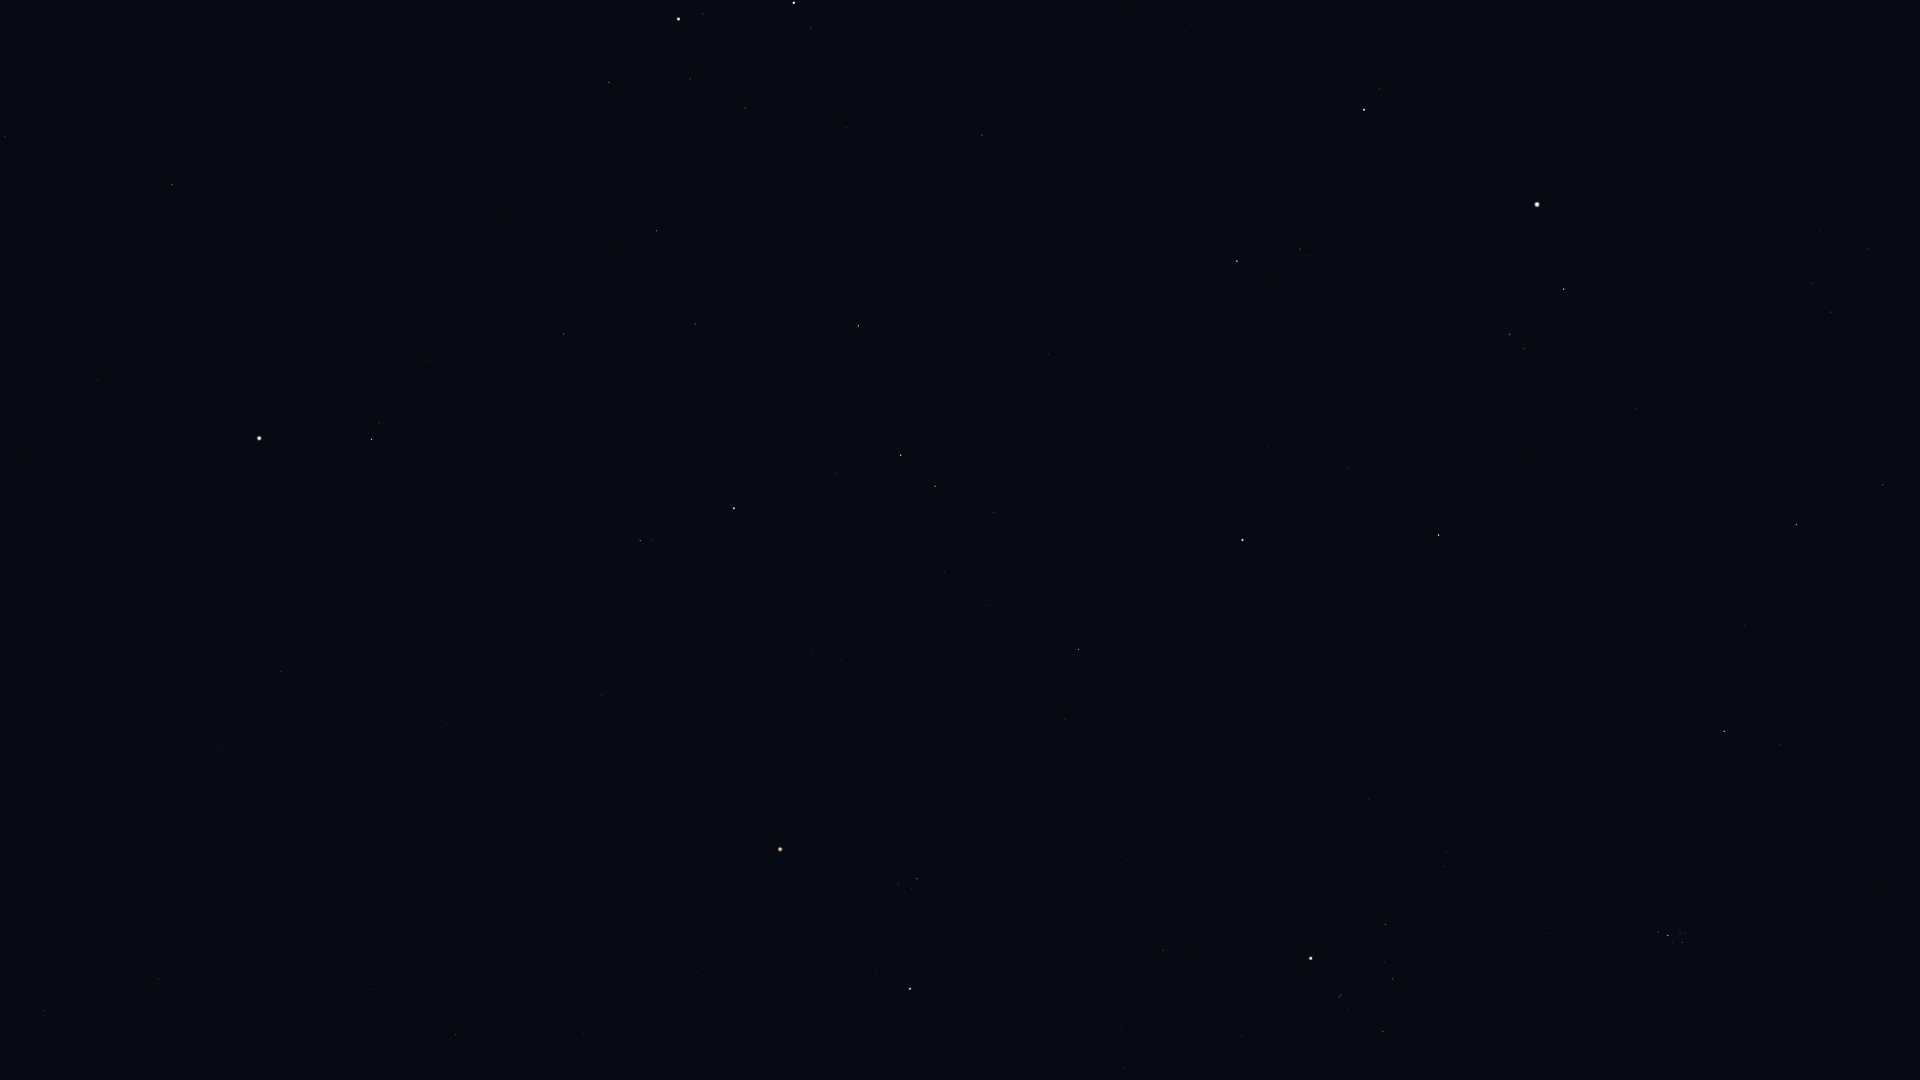

The table this chart was drawn from, first rows:
Star_ID, Name, X, Y
18246, Atik, 1780, 745
17489, Celaeno, 1685, 938
17499, Electra, 1682, 942
17531, Taygeta, 1685, 933
17573, Maia, 1680, 934
17579, Asterope, 1682, 929
17608, Merope, 1672, 942
17702, Alcyone, 1668, 935
17847, Atlas, 1147, 671
17851, Pleione, 1659, 930
18532, HIP 18532, 1796, 525
18614, Menkib, 1744, 625
20205, Prima Hyadum, 1383, 1032
20455, Secunda Hyadum, 1393, 979
20648, HIP 20648, 1385, 962
20889, Ain, 1386, 925
20894, Chamukuy, 1340, 997
21421, Aldebaran, 1311, 958
21881, HIP 21881, 1368, 799
23015, Hassaleh, 1439, 535
23416, Almaaz, 1564, 289
23453, Saclateni, 1524, 349
23767, Haedus, 1509, 334
24608, Capella, 1537, 205
25336, Bellatrix, 910, 989
25428, Elnath, 1243, 540
26207, Meissa, 917, 879
26451, Tianguan, 1079, 650
27913, HIP 27913, 989, 605
27989, Betelgeuse, 780, 849
28360, Menkalinan, 1364, 110
28380, Mahasim, 1237, 261
28614, HIP 28614, 782, 777
28716, HIP 28716, 945, 572
28734, HIP 28734, 994, 512
29038, HIP 29038, 841, 660
29426, HIP 29426, 812, 653
29434, HIP 29434, 843, 616
29651, HIP 29651, 456, 1035
29655, HIP 29655, 935, 486
30343, HIP 30343, 901, 455
30419, HIP 30419, 598, 786
30665, HIP 30665, 727, 614
30860, Lucilinburhuc, 1158, 132
30867, HIP 30867, 374, 990
30883, HIP 30883, 837, 474
30905, Lusitânia, 679, 644
31216, HIP 31216, 601, 696
31681, HIP 31681, 734, 508
31978, HIP 31978, 608, 614
32246, HIP 32246, 858, 326
32362, HIP 32362, 640, 541
32533, HIP 32533, 547, 621
32916, Nervia, 1114, 18
33018, HIP 33018, 982, 135
33160, HIP 33160, 158, 979
33347, HIP 33347, 57, 1075
33719, Citalá, 249, 818
34045, Muliphein, 44, 1011
34088, HIP 34088, 695, 324
... 15 more rows
